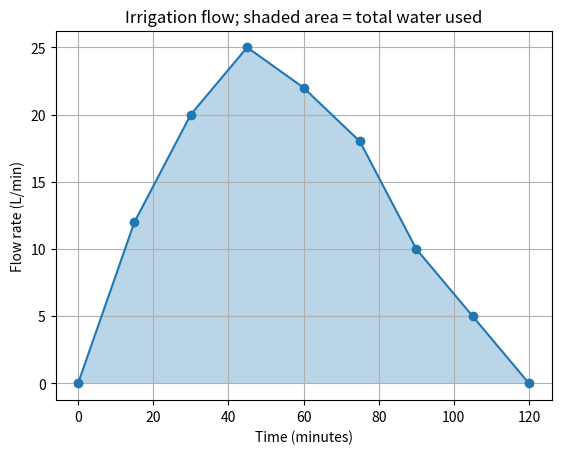

Write Python code to recreate this figure. (Note: this script raises an exception after producing the figure.)
import numpy as np
import matplotlib.pyplot as plt
from scipy.integrate import simpson

# Time in minutes and flow rate in litres per minute
time_min = np.array([0, 15, 30, 45, 60, 75, 90, 105, 120], dtype=float)
flow_lpm = np.array([0, 12, 20, 25, 22, 18, 10, 5, 0], dtype=float)

water_trapezoid = np.trapezoid(flow_lpm, time_min)
water_simpson = simpson(flow_lpm, x=time_min)

print(f"Total water (trapezoid): {water_trapezoid:.0f} L")
print(f"Total water (Simpson): {water_simpson:.0f} L")
print(f"Difference: {abs(water_simpson - water_trapezoid):.0f} L")
print(f"Peak flow: {flow_lpm.max():.0f} L/min at t = {time_min[flow_lpm.argmax()]:.0f} min")

plt.plot(time_min, flow_lpm, marker="o")
plt.fill_between(time_min, flow_lpm, alpha=0.3)
plt.xlabel("Time (minutes)")
plt.ylabel("Flow rate (L/min)")
plt.title("Irrigation flow; shaded area = total water used")
plt.grid(True)
plt.savefig("images/task_16_water_usage.png", dpi=150)
plt.show()
